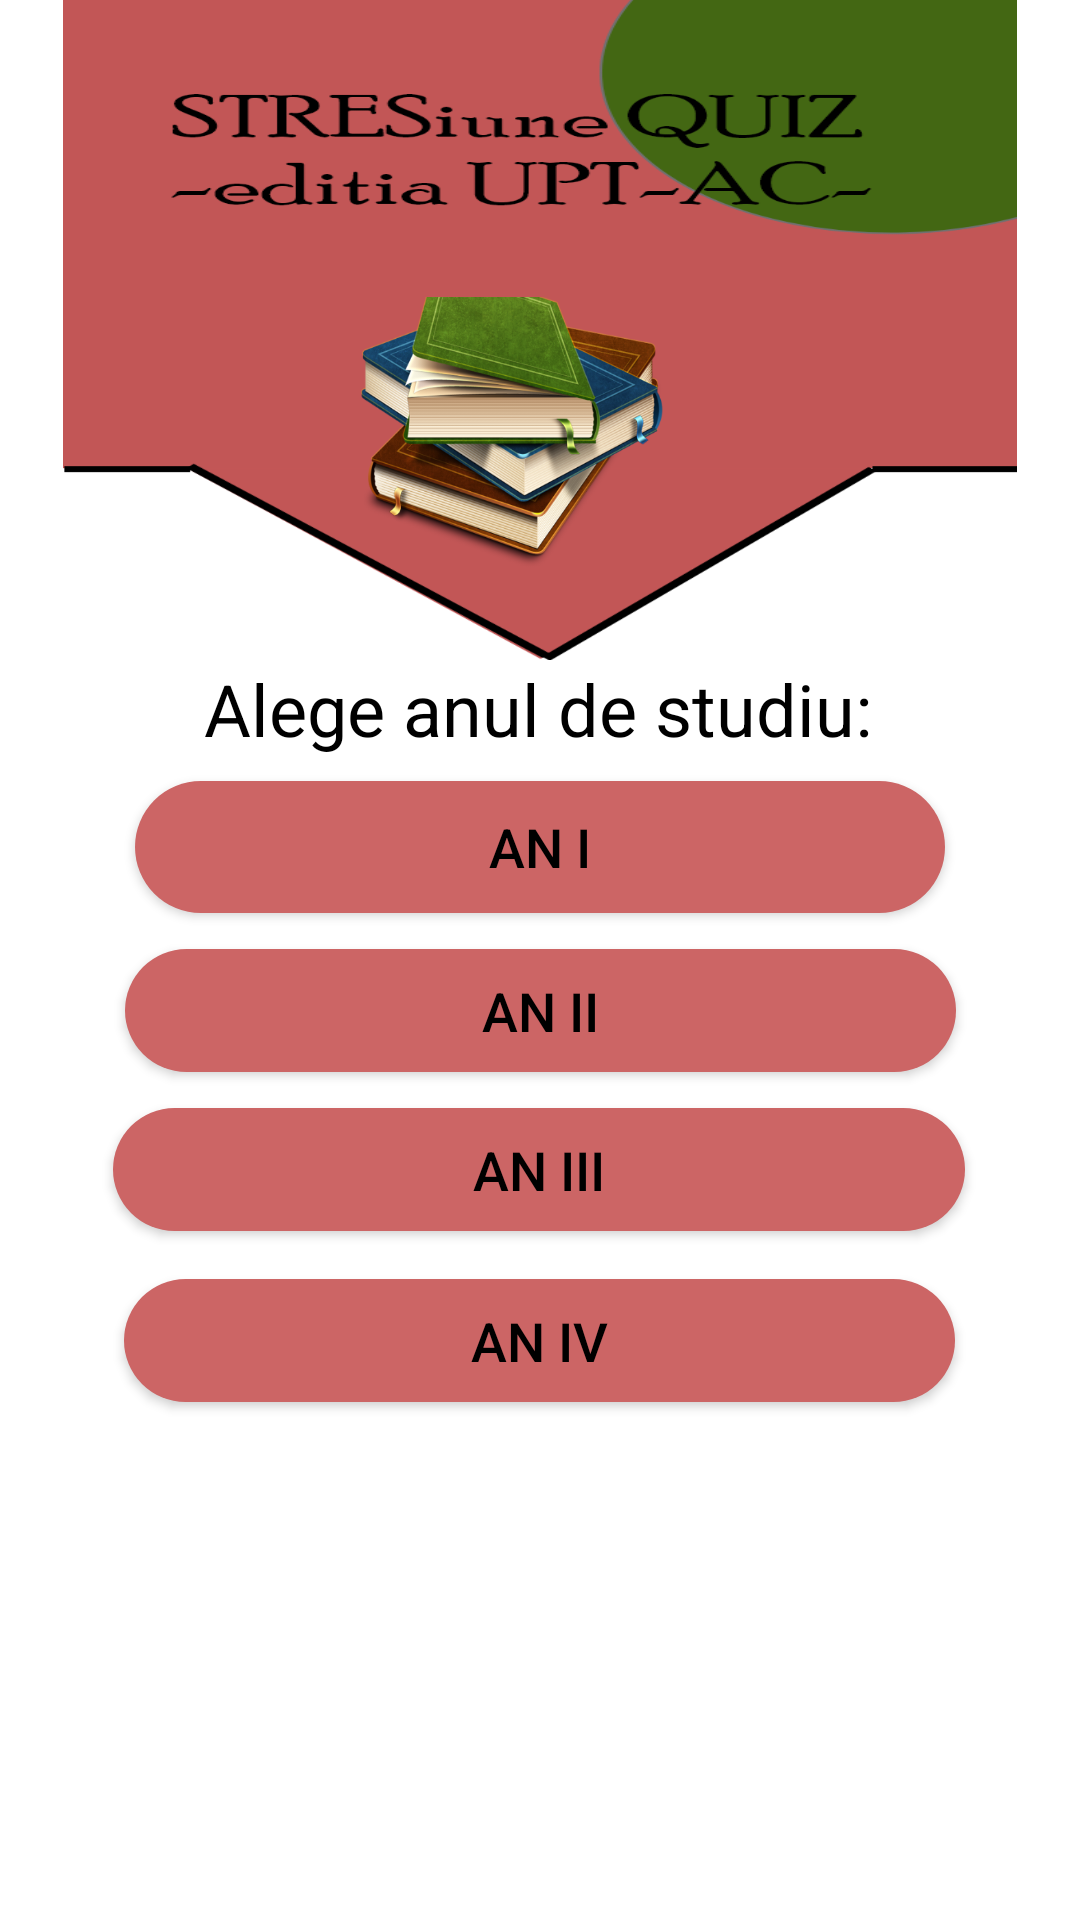

Reconstruct the res/layout file that produces this screen, plus the resources it refers to.
<!-- AndroidManifest.xml: application theme Theme.CHSQuiz -->
<!-- res/layout/firstpage_main.xml -->
<?xml version="1.0" encoding="utf-8"?>
<androidx.constraintlayout.widget.ConstraintLayout xmlns:android="http://schemas.android.com/apk/res/android"
    xmlns:app="http://schemas.android.com/apk/res-auto"
    xmlns:tools="http://schemas.android.com/tools"
    android:layout_width="match_parent"
    android:layout_height="match_parent"
    tools:context="firstpage">

    <Button
        android:id="@+id/button4"
        android:layout_width="277dp"
        android:layout_height="41dp"
        android:layout_marginTop="16dp"
        android:background="@drawable/round_btn"
        android:text="AN IV"
        android:textColor="#000000"
        android:textSize="18sp"
        app:backgroundTint="#CC6565"
        app:layout_constraintBottom_toBottomOf="parent"
        app:layout_constraintEnd_toEndOf="parent"
        app:layout_constraintHorizontal_bias="0.496"
        app:layout_constraintStart_toStartOf="parent"
        app:layout_constraintTop_toBottomOf="@+id/button3"
        app:layout_constraintVertical_bias="0.0" />

    <Button
        android:id="@+id/button3"
        android:layout_width="284dp"
        android:layout_height="41dp"
        android:layout_marginTop="12dp"
        android:background="@drawable/round_btn"
        android:text="AN III"
        android:textColor="#000000"
        android:textSize="18sp"
        app:backgroundTint="#CC6565"
        app:layout_constraintEnd_toEndOf="parent"
        app:layout_constraintHorizontal_bias="0.496"
        app:layout_constraintStart_toStartOf="parent"
        app:layout_constraintTop_toBottomOf="@+id/button2" />

    <Button
        android:id="@+id/button2"
        android:layout_width="277dp"
        android:layout_height="41dp"
        android:layout_marginTop="12dp"
        android:background="@drawable/round_btn"
        android:text="AN II"
        android:textColor="#000000"
        android:textSize="18sp"
        app:backgroundTint="#CC6565"
        app:layout_constraintEnd_toEndOf="parent"
        app:layout_constraintHorizontal_bias="0.503"
        app:layout_constraintStart_toStartOf="parent"
        app:layout_constraintTop_toBottomOf="@+id/button" />

    <TextView
        android:id="@+id/textView"
        android:layout_width="wrap_content"
        android:layout_height="wrap_content"
        android:text="Alege anul de studiu:"
        android:textColor="#000000"
        android:textSize="24sp"
        app:layout_constraintBottom_toBottomOf="parent"
        app:layout_constraintEnd_toEndOf="parent"
        app:layout_constraintHorizontal_bias="0.496"
        app:layout_constraintLeft_toLeftOf="parent"
        app:layout_constraintRight_toRightOf="parent"
        app:layout_constraintStart_toStartOf="parent"
        app:layout_constraintTop_toBottomOf="@+id/view"
        app:layout_constraintVertical_bias="0.0" />

    <View
        android:id="@+id/view"
        android:layout_width="318dp"
        android:layout_height="220dp"
        android:background="@drawable/primuecr"
        app:layout_constraintBottom_toBottomOf="parent"
        app:layout_constraintEnd_toEndOf="parent"
        app:layout_constraintStart_toStartOf="parent"
        app:layout_constraintTop_toTopOf="parent"
        app:layout_constraintVertical_bias="0.0" />

    <ImageView
        android:id="@+id/imageView"
        android:layout_width="102dp"
        android:layout_height="110dp"
        app:layout_constraintBottom_toBottomOf="@+id/view"
        app:layout_constraintEnd_toEndOf="@+id/view"
        app:layout_constraintHorizontal_bias="0.505"
        app:layout_constraintStart_toStartOf="parent"
        app:layout_constraintTop_toTopOf="@+id/view"
        app:layout_constraintVertical_bias="0.865"
        app:srcCompat="@drawable/book" />

    <Button
        android:id="@+id/button"
        android:layout_width="270dp"
        android:layout_height="44dp"
        android:layout_marginTop="8dp"
        android:background="@drawable/round_btn"
        android:text="AN I"
        android:textColor="#000000"
        android:textSize="18sp"
        app:backgroundTint="#CC6565"
        app:layout_constraintEnd_toEndOf="parent"
        app:layout_constraintStart_toStartOf="parent"
        app:layout_constraintTop_toBottomOf="@+id/textView" />

</androidx.constraintlayout.widget.ConstraintLayout>
<!-- resources referenced by this layout -->
<resources>
  <!-- drawable book: png bitmap (drawable-xhdpi, 237128 bytes) -->
  <!-- drawable primuecr: png bitmap (drawable, 42274 bytes) -->
  <!-- drawable round_btn (drawable) -->
  <?xml version="1.0" encoding="utf-8"?>
  <shape xmlns:android="http://schemas.android.com/apk/res/android">
      <solid android:color="#CC6565"/>
      <corners
          android:topRightRadius="45dp"
          android:topLeftRadius="45dp"
          android:bottomLeftRadius="45dp"
          android:bottomRightRadius="45dp"
          />
  </shape>
  <style name="Theme.CHSQuiz" parent="Theme.MaterialComponents.DayNight.DarkActionBar">
          
          <item name="colorPrimary">@color/purple_500</item>
          <item name="colorPrimaryVariant">@color/purple_700</item>
          <item name="colorOnPrimary">@color/white</item>
          
          <item name="colorSecondary">@color/teal_200</item>
          <item name="colorSecondaryVariant">@color/teal_700</item>
          <item name="colorOnSecondary">@color/black</item>
          
          <item name="android:statusBarColor" tools:targetApi="l">?attr/colorPrimaryVariant</item>
          
      </style>
  <!-- not gathered from this repository: default colours our renderer supplied (Android Studio template values) -->
  <color name="purple_500">#FF6200EE</color>
  <color name="purple_700">#FF3700B3</color>
  <color name="teal_200">#FF03DAC5</color>
  <color name="teal_700">#FF018786</color>
  <color name="black">#FF000000</color>
  <color name="white">#FFFFFFFF</color>
</resources>
